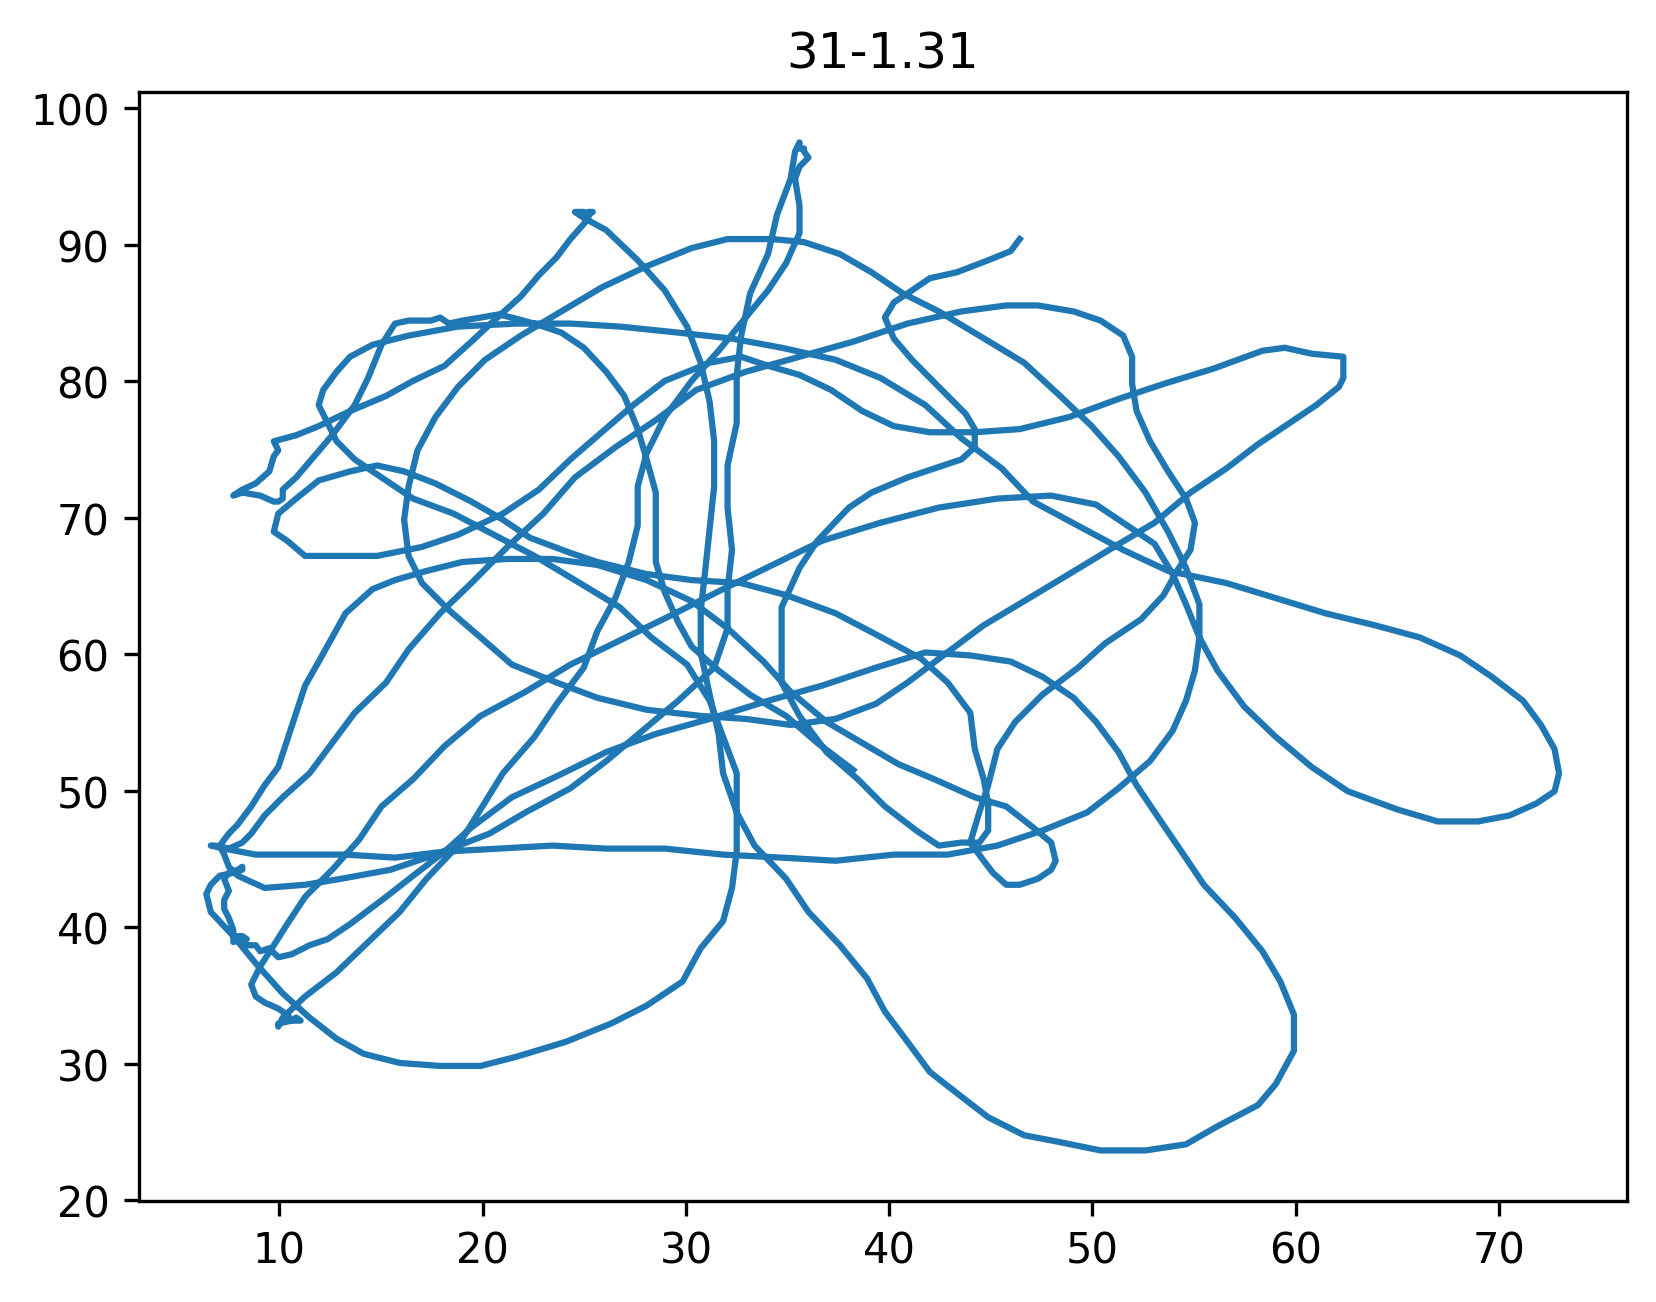

Data behind this chart, as committed beside it:
31-1.31, 6/2/2007, 7:34 AM.1
x, y, t
46.42, 90.41, 0.00
45.98, 89.53, 0.08
44.87, 88.86, 0.18
43.33, 87.98, 0.28
42.00, 87.54, 0.38
41.12, 86.65, 0.48
40.23, 85.77, 0.58
39.79, 84.66, 0.68
40.23, 83.12, 0.78
41.12, 81.57, 0.88
42.44, 79.58, 0.98
43.77, 77.59, 1.08
44.21, 76.49, 1.18
44.21, 75.16, 1.28
43.55, 74.27, 1.38
42.22, 73.61, 1.48
40.90, 72.95, 1.58
39.13, 71.84, 1.68
38.02, 70.74, 1.78
36.47, 68.31, 1.88
35.59, 66.32, 1.98
34.71, 63.44, 2.08
34.71, 60.13, 2.18
34.71, 57.92, 2.28
35.59, 55.48, 2.38
36.92, 52.83, 2.48
38.46, 50.84, 2.58
39.79, 48.85, 2.68
41.34, 47.08, 2.78
42.44, 45.98, 2.88
43.55, 46.20, 2.98
44.43, 46.20, 3.08
44.87, 47.08, 3.18
44.87, 49.07, 3.28
44.65, 50.84, 3.38
44.21, 53.05, 3.48
43.99, 55.71, 3.58
42.88, 57.92, 3.68
41.56, 59.69, 3.78
39.35, 61.45, 3.88
37.36, 63.00, 3.98
34.93, 64.33, 4.08
32.72, 65.21, 4.18
30.28, 65.43, 4.28
28.07, 65.87, 4.38
25.64, 66.76, 4.48
24.32, 67.42, 4.58
22.33, 68.53, 4.68
21.00, 69.85, 4.78
19.45, 71.18, 4.88
17.68, 72.51, 4.98
16.14, 73.39, 5.08
14.81, 73.83, 5.18
13.48, 73.39, 5.28
11.94, 72.73, 5.38
10.83, 71.40, 5.48
9.95, 70.30, 5.58
9.73, 68.97, 5.68
10.39, 68.31, 5.78
... 542 more rows
